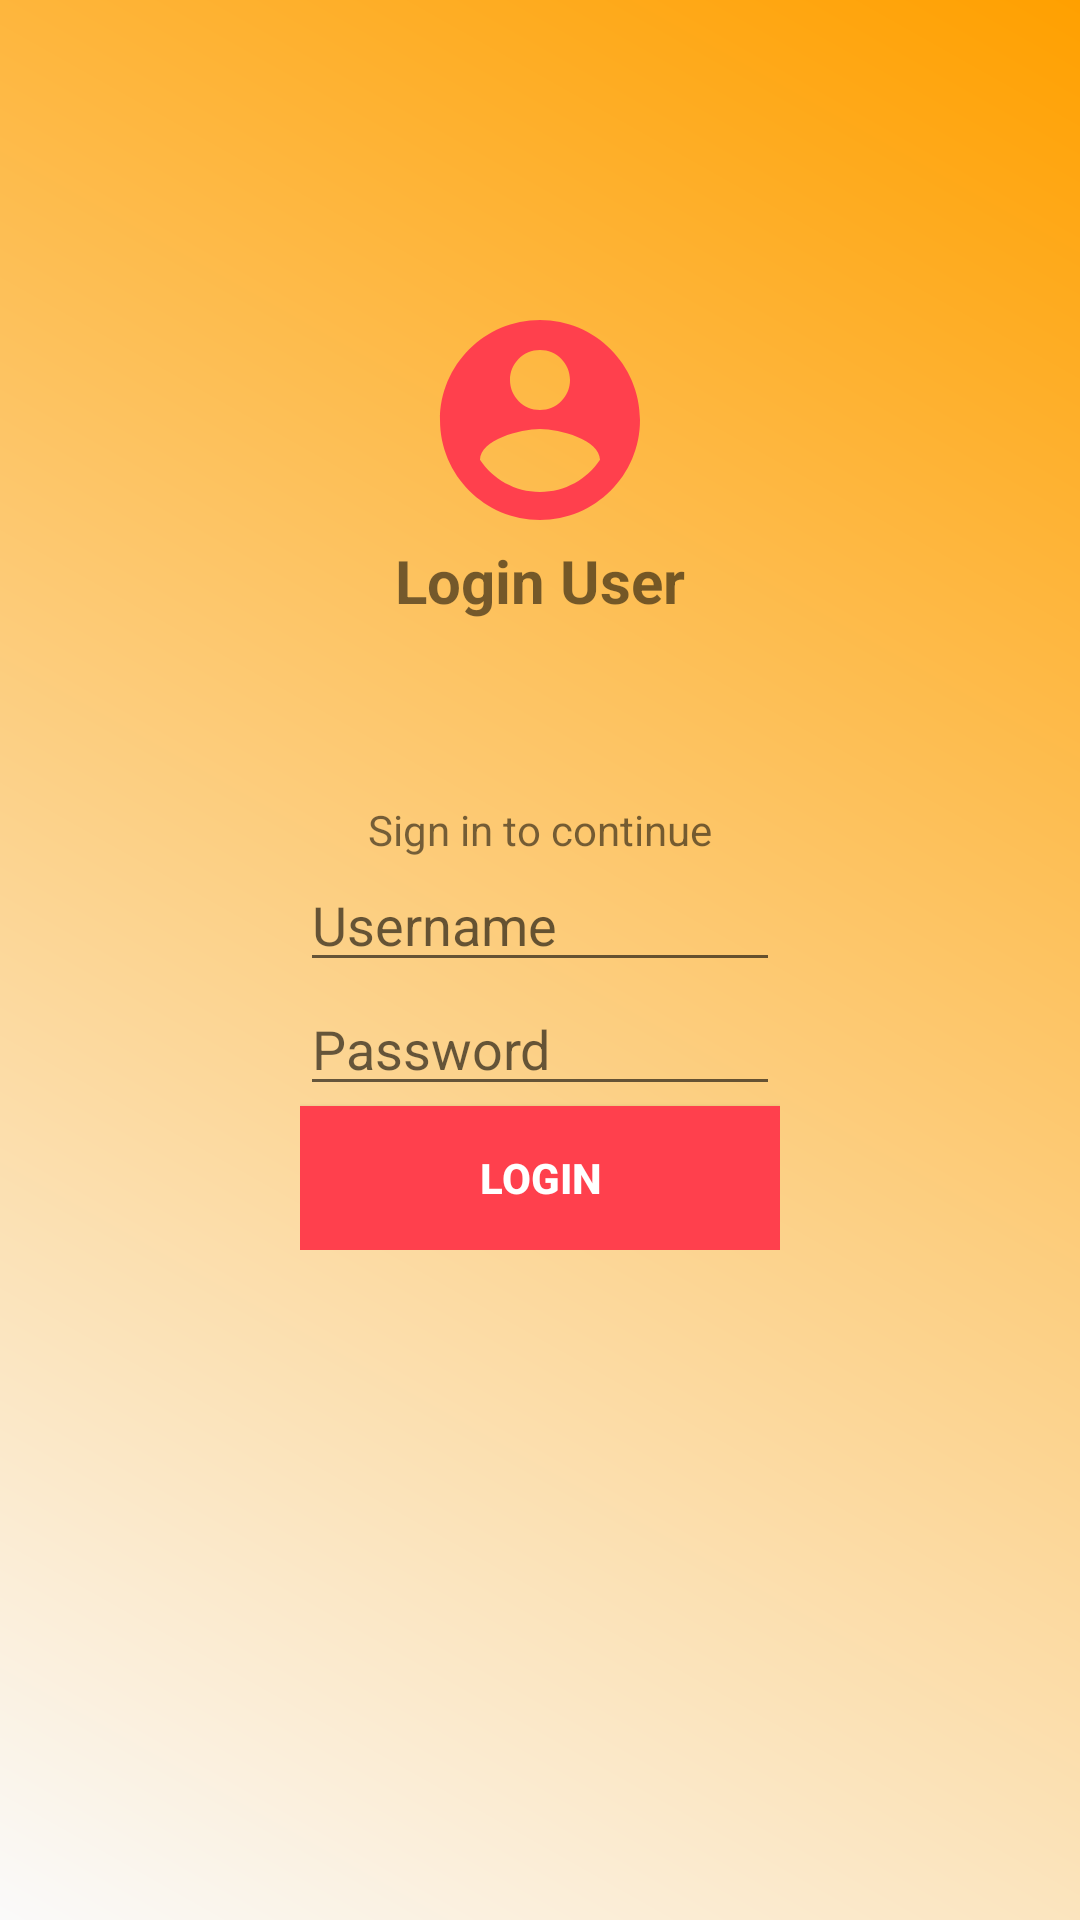

This screen was rendered from an Android layout file. Write that file and the resources it references.
<!-- AndroidManifest.xml: application theme Theme.DbaseMahasiswa -->
<!-- res/layout/activity_login.xml -->
<?xml version="1.0" encoding="utf-8"?>
<LinearLayout xmlns:android="http://schemas.android.com/apk/res/android"
    xmlns:app="http://schemas.android.com/apk/res-auto"
    xmlns:tools="http://schemas.android.com/tools"
    android:layout_width="match_parent"
    android:layout_height="match_parent"
    android:background="@drawable/gradientsplash"
    tools:context=".LoginActivity">

    <LinearLayout
        android:orientation="vertical"
        android:padding="20sp"
        android:layout_width="match_parent"
        android:layout_height="wrap_content">

        <LinearLayout
            android:layout_width="match_parent"
            android:orientation="vertical"
            android:gravity="center_horizontal"
            android:padding="80dp"
            android:layout_height="match_parent">

            <ImageView
                android:layout_width="80dp"
                android:layout_height="80dp"
                android:layout_gravity="center"
                android:src="@drawable/ic_baseline_account_circle_24" />

            <TextView
                android:text="Login User"
                android:textStyle="bold"
                android:textSize="20sp"
                android:gravity="center"
                android:paddingBottom="60dp"
                android:layout_width="match_parent"
                android:layout_height="match_parent" />

            <TextView
                android:text="Sign in to continue"
                android:layout_width="wrap_content"
                android:layout_height="wrap_content" />

            <com.google.android.material.textfield.TextInputLayout
                android:layout_width="match_parent"
                android:layout_height="wrap_content" />

                <EditText
                    android:id="@+id/et_username"
                    android:hint="@string/username"
                    android:layout_width="match_parent"
                    android:layout_height="wrap_content" />

            <com.google.android.material.textfield.TextInputLayout
                android:layout_width="match_parent"
                android:layout_height="wrap_content" />

                <EditText
                    android:id="@+id/et_password"
                    android:hint="@string/password"
                    android:inputType="textPassword"
                    android:layout_width="match_parent"
                    android:layout_height="wrap_content" />

            <Button
                android:id="@+id/btnLogin"
                android:text="LOGIN"
                android:textColor="@color/colorWhite"
                android:textStyle="bold"
                android:background="@color/colorRed"
                android:layout_width="match_parent"
                android:layout_height="wrap_content" />

        </LinearLayout>

        <TextView
            android:layout_width="wrap_content"
            android:layout_height="wrap_content"
            android:layout_gravity="center"
            android:layout_marginTop="150dp"
            android:textSize="10sp"
            android:text="www.umbanten.ac.id" />

    </LinearLayout>
</LinearLayout>
<!-- resources referenced by this layout -->
<resources>
  <color name="colorRed">#ff404d</color>
  <color name="colorWhite">#ffffff</color>
  <!-- drawable gradientsplash (drawable) -->
  <?xml version="1.0" encoding="utf-8"?>
  <shape xmlns:android="http://schemas.android.com/apk/res/android">
      <gradient
          android:startColor="@color/graylight"
          android:endColor="#FFA000"
          android:angle="45"
          />
  </shape>
  <!-- drawable ic_baseline_account_circle_24 (drawable) -->
  <vector xmlns:android="http://schemas.android.com/apk/res/android"
      android:width="24dp"
      android:height="24dp"
      android:viewportWidth="24"
      android:viewportHeight="24"
      android:tint="@color/colorRed">
    <path
        android:fillColor="@android:color/white"
        android:pathData="M12,2C6.48,2 2,6.48 2,12s4.48,10 10,10 10,-4.48 10,-10S17.52,2 12,2zM12,5c1.66,0 3,1.34 3,3s-1.34,3 -3,3 -3,-1.34 -3,-3 1.34,-3 3,-3zM12,19.2c-2.5,0 -4.71,-1.28 -6,-3.22 0.03,-1.99 4,-3.08 6,-3.08 1.99,0 5.97,1.09 6,3.08 -1.29,1.94 -3.5,3.22 -6,3.22z"/>
  </vector>
  <string name="password">Password</string>
  <string name="username">Username</string>
  <style name="Theme.DbaseMahasiswa" parent="Theme.MaterialComponents.DayNight.NoActionBar">
          
          
          <item name="colorPrimary">@color/purple_500</item>
          <item name="colorPrimaryVariant">@color/purple_700</item>
          <item name="colorOnPrimary">@color/white</item>
          
          <item name="colorSecondary">@color/teal_200</item>
          <item name="colorSecondaryVariant">@color/teal_700</item>
          <item name="colorOnSecondary">@color/black</item>
          
          <item name="android:statusBarColor" tools:targetApi="l">?attr/colorPrimaryVariant</item>
          
      </style>
  <color name="graylight">#FAFAFA</color>
  <color name="purple_500">#FF6200EE</color>
  <color name="purple_700">#FF3700B3</color>
  <color name="white">#FFFFFFFF</color>
  <color name="teal_200">#FF03DAC5</color>
  <color name="teal_700">#FF018786</color>
  <color name="black">#FF000000</color>
</resources>
